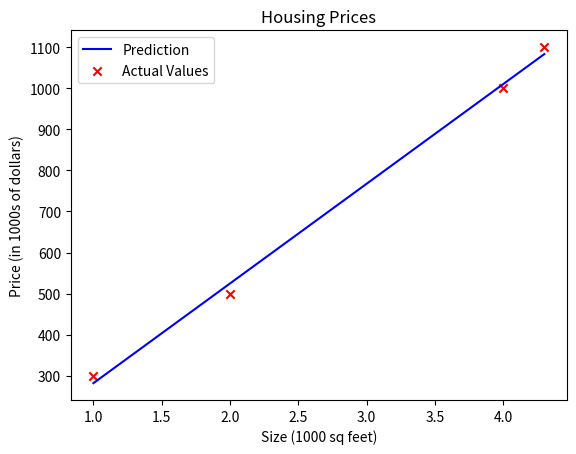

This chart was generated by the following Python code:
import numpy as np
import matplotlib.pyplot as plt
import math

# Linear Regression Model from Scratch using least squares error function / SLOW, BUT WORKS  #

# Sample House Training Data in 1D numpy arrays
#x_train = np.array([1.0, 2.0, 3.0, 5.0, 7.0]) # input variable, size of house in 1000s sq feet
#y_train = np.array([300, 500, 700, 900, 1000]) # target, price in thousands

x_train = np.array([1.0, 2.0, 4.0, 4.3]) # input variable, size of house in 1000s sq feet
y_train = np.array([300, 500, 1000, 1100]) # target, price in thousands

#figure out how to graph everything like the stanford course does

w_init = 0 # Arbitrary starting values 
b_init = 1
alpha = .01 # Learning rate
MIN_THRESHOLD = .0001 # Define 10^-4 as the threshold for convergence
cost_init = 0
iterations = 0

def compute_gradient(x, y, w, b):
    dj_dw = 0 # Sum of partial derivatives w/ respect to w (slope)
    dj_db = 0 # Sum of partial derivatives w/ respect to b (intercept)

    m = x.size # Number of elements in np.array x_train

    for i in range(m):
        f_wb_i = w * x[i] + b # Linear Model for the ith data variable

        dj_db_i = f_wb_i - y[i] # ith partial derivative w/ respect to b
        dj_dw_i = (f_wb_i - y[i]) * x[i] # ith partial derivative w/ respect to w

        dj_db += dj_db_i # Add each derivative because the total derivative is a sum
        dj_dw += dj_dw_i

    dj_db = dj_db / m # Divide the derivatives by the # of training examples
    dj_dw = dj_dw / m

    return dj_dw, dj_db

def compute_cost(x, y, w, b, cost):
    m = x.size

    cost_i = 0

    for i in range(m):
        f_wb_i = w * x[i] + b

        cost_i = (f_wb_i - y[i]) ** 2

        cost += cost_i

    cost = cost * (1 / 2 * m)

    return cost

def gradient_descent(alpha, x, y, w, b, dj_dw, dj_db):
    norm = 0 # Calculate magnitude of the gradient using the Eucliean Norm

    while(True):
        w_tmp = w - (alpha * dj_dw)
        b_tmp = b - (alpha * dj_db)

        w = w_tmp
        b = b_tmp

        dj_dw, dj_db = compute_gradient(x, y, w, b) # Using new parameters, calculate new gradients

        norm = math.sqrt(dj_dw ** 2)

        if norm < MIN_THRESHOLD: # check if Eucliean Norm exceeds the minimum threshold for convergence
            break;
    
    return w, b

dj_dw, dj_db = compute_gradient(x_train, y_train, w_init, b_init)

w, b = gradient_descent(alpha, x_train, y_train, w_init, b_init, dj_dw, dj_db)

cost = compute_cost(x_train, y_train, w, b, cost_init)

plt.plot(x_train, w * x_train + b, c='b', label='Prediction')

plt.scatter(x_train, y_train, marker='x', c='r', label='Actual Values')

plt.title('Housing Prices')
plt.ylabel('Price (in 1000s of dollars)')
plt.xlabel('Size (1000 sq feet)')
plt.legend()
plt.show()